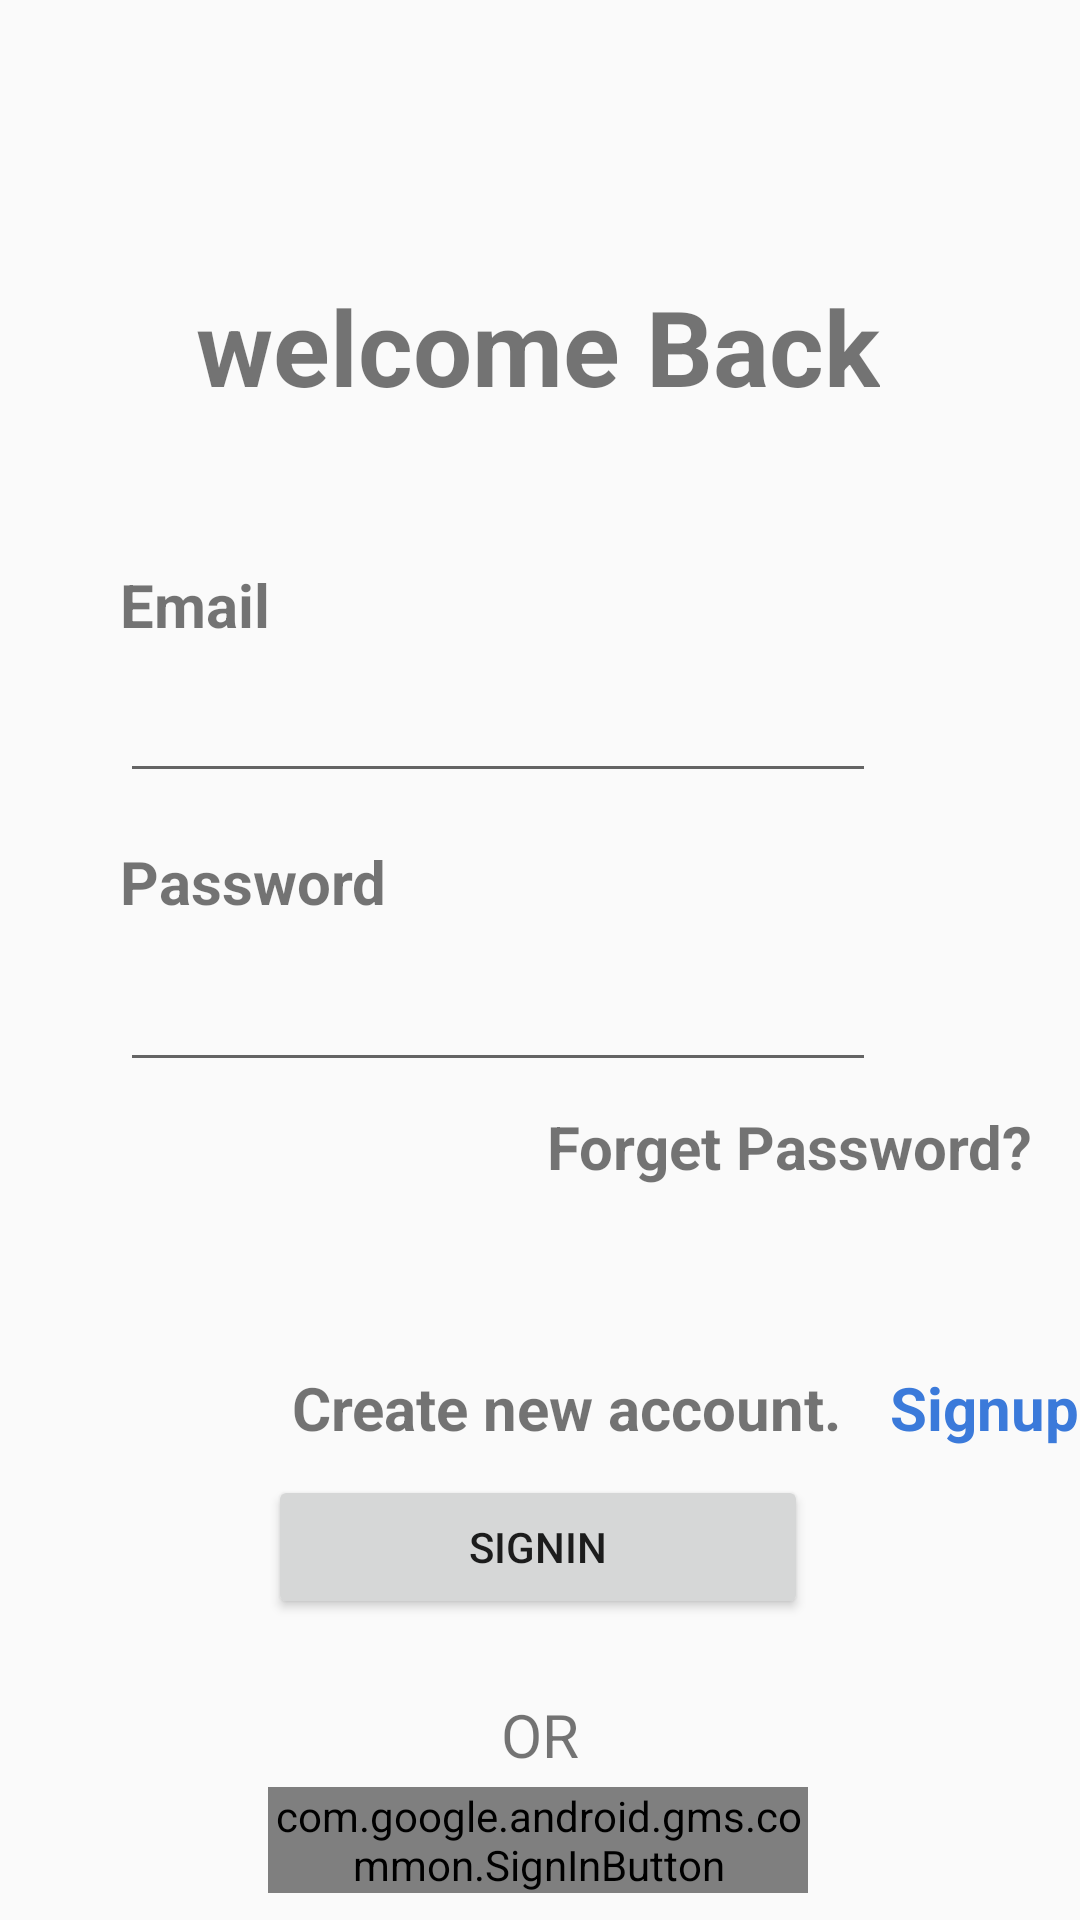

The Android layout XML behind this screen, and the referenced resources:
<!-- AndroidManifest.xml: application theme Theme.MedicalReminder -->
<!-- res/layout/activity_signup.xml -->
<?xml version="1.0" encoding="utf-8"?>
<androidx.constraintlayout.widget.ConstraintLayout xmlns:android="http://schemas.android.com/apk/res/android"
    xmlns:tools="http://schemas.android.com/tools"
    android:layout_width="match_parent"
    android:layout_height="match_parent"
    xmlns:app="http://schemas.android.com/apk/res-auto">

    <androidx.appcompat.widget.Toolbar
        android:id="@+id/tool"
        android:layout_width="match_parent"
        android:layout_height="wrap_content"
        android:background="@color/blue_300"
        app:layout_constraintTop_toTopOf="parent"
        app:layout_constraintStart_toStartOf="parent"/>

    <TextView
        android:id="@+id/txt_signup"
        android:layout_width="wrap_content"
        android:layout_height="wrap_content"
        android:layout_marginTop="36dp"
        android:gravity="center"
        android:text="@string/welcome_back"
        android:textSize="35sp"
        android:textStyle="bold"
        app:layout_constraintEnd_toEndOf="parent"
        app:layout_constraintHorizontal_bias="0.494"
        app:layout_constraintStart_toStartOf="parent"
        app:layout_constraintTop_toBottomOf="@id/tool" />

    <TextView
        android:id="@+id/textView"
        android:layout_width="wrap_content"
        android:layout_height="0dp"
        android:layout_marginStart="40dp"
        android:layout_marginTop="96dp"
        android:text="@string/email"
        android:textSize="20sp"
        android:textStyle="bold"
        app:layout_constraintStart_toStartOf="parent"
        app:layout_constraintTop_toTopOf="@id/txt_signup" />

    <EditText
        android:id="@+id/edit_email_signup"
        android:layout_width="0dp"
        android:layout_height="wrap_content"
        android:layout_marginTop="8dp"
        app:layout_constraintStart_toStartOf="@+id/textView"
        app:layout_constraintTop_toBottomOf="@+id/textView"
        app:layout_constraintWidth_percent="0.7" />

    <TextView
        android:id="@+id/textView2"
        android:layout_width="wrap_content"
        android:layout_height="0dp"
        android:layout_marginTop="16dp"
        android:text="@string/password"
        android:textSize="20sp"
        android:textStyle="bold"
        app:layout_constraintStart_toStartOf="@+id/edit_email_signup"
        app:layout_constraintTop_toBottomOf="@id/edit_email_signup" />

    <EditText
        android:id="@+id/edit_password_signup"
        android:layout_width="0dp"
        android:layout_height="wrap_content"
        android:layout_marginTop="12dp"
        app:layout_constraintStart_toStartOf="@+id/textView2"
        app:layout_constraintTop_toBottomOf="@+id/textView2"
        android:inputType="textPassword"
        app:layout_constraintWidth_percent="0.7" />


    <TextView
        android:id="@+id/txt_forget_pass"
        android:layout_width="wrap_content"
        android:layout_height="wrap_content"
        android:layout_marginTop="8dp"
        android:layout_marginEnd="16dp"
        android:text="@string/forget_password"
        android:textSize="20sp"
        android:textStyle="bold"
        app:layout_constraintEnd_toEndOf="parent"
        app:layout_constraintTop_toBottomOf="@id/edit_password_signup" />

    <TextView
        android:id="@+id/txt_create_account"
        android:layout_width="wrap_content"
        android:layout_height="wrap_content"
        android:layout_marginStart="8dp"
        android:layout_marginTop="60dp"
        android:text="@string/create_new_account"
        android:textSize="20sp"
        android:textStyle="bold"
        app:layout_constraintStart_toStartOf="@+id/btn_signup"
        app:layout_constraintTop_toBottomOf="@+id/txt_forget_pass" />

    <TextView
        android:id="@+id/txt_signIn"
        android:layout_width="wrap_content"
        android:layout_height="wrap_content"
        android:layout_marginStart="16dp"
        android:text="@string/signup"
        android:textColor="@color/back"
        android:textSize="20sp"
        android:textStyle="bold"
        app:layout_constraintStart_toEndOf="@+id/txt_create_account"
        app:layout_constraintTop_toTopOf="@+id/txt_create_account" />

    <Button
        android:id="@+id/btn_signup"
        android:layout_width="0dp"
        android:layout_height="wrap_content"
        android:layout_marginTop="96dp"
        android:text="@string/signin"
        app:layout_constraintEnd_toEndOf="parent"
        app:layout_constraintHorizontal_bias="0.497"
        app:layout_constraintStart_toStartOf="parent"
        app:layout_constraintTop_toBottomOf="@+id/txt_forget_pass"
        app:layout_constraintWidth_percent="0.5" />

    <TextView
        android:id="@+id/txt_or"
        android:layout_width="wrap_content"
        android:layout_height="wrap_content"
        android:layout_marginTop="25dp"
        android:text="@string/or"
        android:textSize="20sp"
        app:layout_constraintStart_toStartOf="parent"
        app:layout_constraintEnd_toEndOf="parent"
        app:layout_constraintTop_toBottomOf="@id/btn_signup" />

    <com.google.android.gms.common.SignInButton
        android:id="@+id/google_signin_btn"
        android:layout_width="0dp"
        android:layout_height="wrap_content"
        android:layout_marginTop="4dp"
        app:layout_constraintStart_toStartOf="@id/btn_signup"
        app:layout_constraintTop_toBottomOf="@id/txt_or"
        app:layout_constraintWidth_percent="0.5" />

</androidx.constraintlayout.widget.ConstraintLayout>
<!-- resources referenced by this layout -->
<resources>
  <color name="back">#3B7ADA</color>
  <string name="create_new_account">Create new account.</string>
  <string name="email">Email</string>
  <string name="forget_password">Forget Password?</string>
  <string name="or">OR</string>
  <string name="password">Password</string>
  <string name="signin">SignIn</string>
  <string name="signup">Signup</string>
  <string name="welcome_back">welcome Back</string>
  <style name="Theme.MedicalReminder" parent="Theme.MaterialComponents.DayNight.NoActionBar.Bridge">
  
          
          <item name="colorPrimary">@color/blue_300</item>
          <item name="colorPrimaryVariant">@color/blue_300</item>
          <item name="colorOnPrimary">@color/white</item>
          
          <item name="colorSecondary">@color/teal_200</item>
          <item name="colorSecondaryVariant">@color/teal_700</item>
          <item name="colorOnSecondary">@color/white</item>
          
          <item name="android:statusBarColor" tools:targetApi="l">?attr/colorPrimaryVariant</item>
          
      </style>
  <color name="white">#FFFFFFFF</color>
  <color name="teal_200">#FF03DAC5</color>
  <color name="teal_700">#FF018786</color>
</resources>
